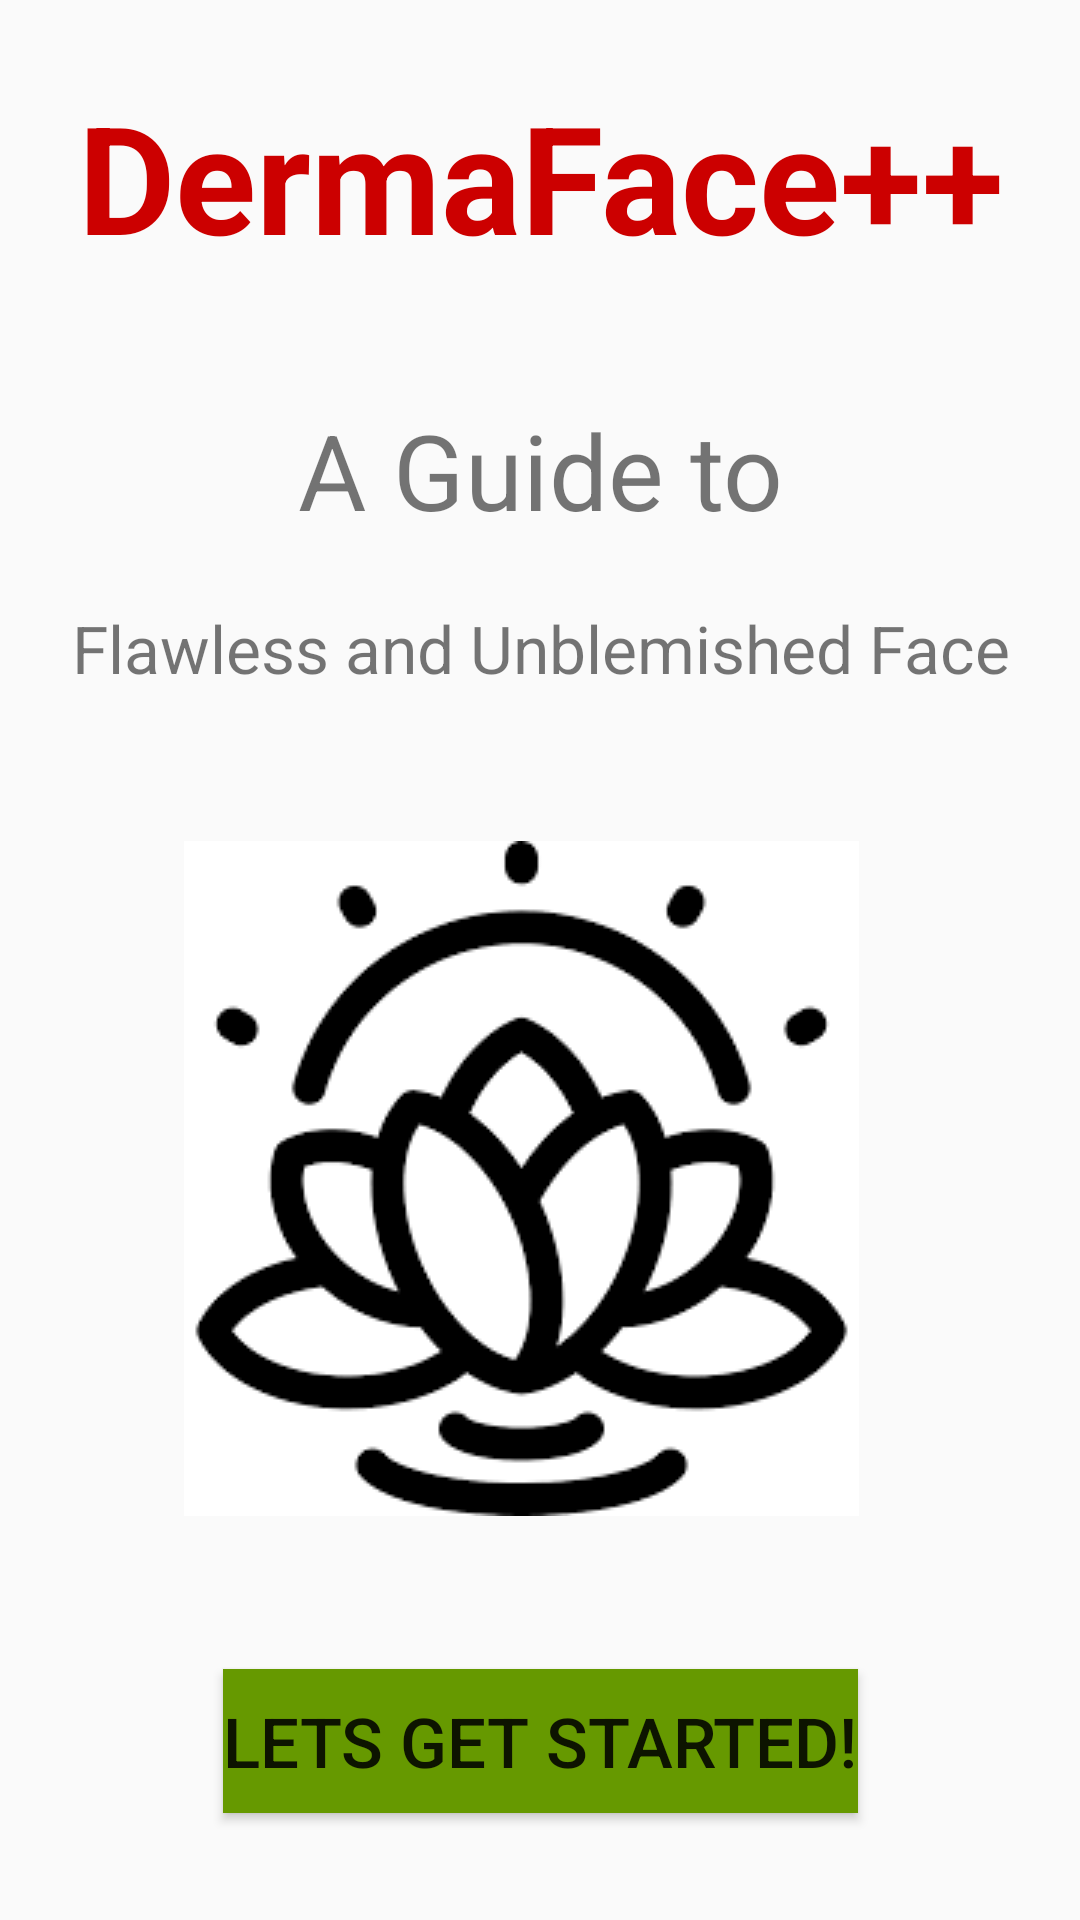

This screen was rendered from an Android layout file. Write that file and the resources it references.
<!-- AndroidManifest.xml: application theme AppTheme -->
<!-- res/layout/activity_main.xml -->
<?xml version="1.0" encoding="utf-8"?>
<android.support.constraint.ConstraintLayout xmlns:android="http://schemas.android.com/apk/res/android"
    xmlns:app="http://schemas.android.com/apk/res-auto"
    xmlns:tools="http://schemas.android.com/tools"
    android:layout_width="match_parent"
    android:layout_height="match_parent"
    android:background="@color/background_material_light"

    tools:context=".MainActivity">

    <android.support.constraint.ConstraintLayout
        android:layout_width="match_parent"
        android:layout_height="match_parent"
        android:layout_marginBottom="8dp"
        android:layout_marginEnd="8dp"
        android:layout_marginLeft="8dp"
        android:layout_marginRight="8dp"
        android:layout_marginStart="8dp"
        android:layout_marginTop="8dp"
        app:layout_constraintBottom_toBottomOf="parent"
        app:layout_constraintEnd_toEndOf="parent"
        app:layout_constraintHorizontal_bias="1.0"
        app:layout_constraintStart_toStartOf="parent"
        app:layout_constraintTop_toTopOf="parent"
        app:layout_constraintVertical_bias="0.0">

        <TextView
            android:id="@+id/textView"
            android:layout_width="wrap_content"
            android:layout_height="wrap_content"
            android:layout_marginBottom="9dp"
            android:layout_marginEnd="8dp"
            android:layout_marginLeft="8dp"
            android:layout_marginRight="8dp"
            android:layout_marginStart="8dp"
            android:layout_marginTop="8dp"
            android:text="@string/dermaface1"
            android:textColor="@android:color/holo_red_dark"
            android:textSize="50sp"
            android:textStyle="bold"
            app:layout_constraintBottom_toBottomOf="parent"
            app:layout_constraintEnd_toEndOf="parent"
            app:layout_constraintHorizontal_bias="0.512"
            app:layout_constraintStart_toStartOf="parent"
            app:layout_constraintTop_toTopOf="parent"
            app:layout_constraintVertical_bias="0.017" />

        <TextView
            android:id="@+id/textView2"
            android:layout_width="wrap_content"
            android:layout_height="wrap_content"
            android:layout_marginBottom="8dp"
            android:layout_marginEnd="8dp"
            android:layout_marginLeft="8dp"
            android:layout_marginRight="8dp"
            android:layout_marginStart="8dp"
            android:layout_marginTop="8dp"
            android:text="@string/a_guide_to"
            android:textSize="35sp"
            app:layout_constraintBottom_toBottomOf="parent"
            app:layout_constraintEnd_toEndOf="parent"
            app:layout_constraintStart_toStartOf="parent"
            app:layout_constraintTop_toTopOf="parent"
            app:layout_constraintVertical_bias="0.209" />

        <TextView
            android:id="@+id/textView3"
            android:layout_width="wrap_content"
            android:layout_height="wrap_content"
            android:layout_marginBottom="8dp"
            android:layout_marginEnd="8dp"
            android:layout_marginLeft="8dp"
            android:layout_marginRight="8dp"
            android:layout_marginStart="8dp"
            android:layout_marginTop="8dp"
            android:text="@string/flawless_and_unblemished_face"
            android:textSize="22sp"
            app:layout_constraintBottom_toBottomOf="parent"
            app:layout_constraintEnd_toEndOf="parent"
            app:layout_constraintHorizontal_bias="0.512"
            app:layout_constraintStart_toStartOf="parent"
            app:layout_constraintTop_toTopOf="parent"
            app:layout_constraintVertical_bias="0.32" />

        <ImageView
            android:id="@+id/imageView"
            android:layout_width="wrap_content"
            android:layout_height="wrap_content"
            android:layout_marginBottom="8dp"
            android:layout_marginEnd="52dp"
            android:layout_marginLeft="8dp"
            android:layout_marginRight="52dp"
            android:layout_marginStart="8dp"
            android:layout_marginTop="8dp"
            android:contentDescription="@string/derma1"
            app:layout_constraintBottom_toBottomOf="parent"
            app:layout_constraintEnd_toEndOf="parent"
            app:layout_constraintHorizontal_bias="0.771"
            app:layout_constraintStart_toStartOf="parent"
            app:layout_constraintTop_toTopOf="parent"
            app:layout_constraintVertical_bias="0.69"
            app:srcCompat="@drawable/derma" />

        <Button
            android:id="@+id/button"
            android:layout_width="wrap_content"
            android:layout_height="wrap_content"
            android:layout_marginStart="8dp"
            android:layout_marginLeft="8dp"
            android:layout_marginTop="8dp"
            android:layout_marginEnd="8dp"
            android:layout_marginRight="8dp"
            android:layout_marginBottom="8dp"
            android:background="@android:color/holo_green_dark"
            android:onClick="nextActivity"
            android:text="@string/lets_get_started"
            android:textSize="23sp"
            app:layout_constraintBottom_toBottomOf="parent"
            app:layout_constraintEnd_toEndOf="parent"
            app:layout_constraintStart_toStartOf="parent"
            app:layout_constraintTop_toTopOf="parent"
            app:layout_constraintVertical_bias="0.965" />
    </android.support.constraint.ConstraintLayout>
</android.support.constraint.ConstraintLayout>
<!-- resources referenced by this layout -->
<resources>
  <!-- drawable derma: png bitmap (drawable, 4808 bytes) -->
  <string name="a_guide_to">A Guide to</string>
  <string name="derma1">derma1</string>
  <string name="dermaface1">DermaFace++</string>
  <string name="flawless_and_unblemished_face">Flawless and Unblemished Face</string>
  <string name="lets_get_started">Lets Get Started!</string>
  <style name="AppTheme" parent="Theme.AppCompat.Light.DarkActionBar">
          
          <item name="colorPrimary">@color/colorPrimary</item>
          <item name="colorPrimaryDark">@color/colorPrimaryDark</item>
          <item name="colorAccent">@color/colorAccent</item>
      </style>
  <!-- not gathered from this repository: default colours our renderer supplied (Android Studio template values) -->
  <color name="colorPrimary">#FF6200EE</color>
  <color name="colorPrimaryDark">#FF3700B3</color>
  <color name="colorAccent">#FF03DAC5</color>
</resources>
